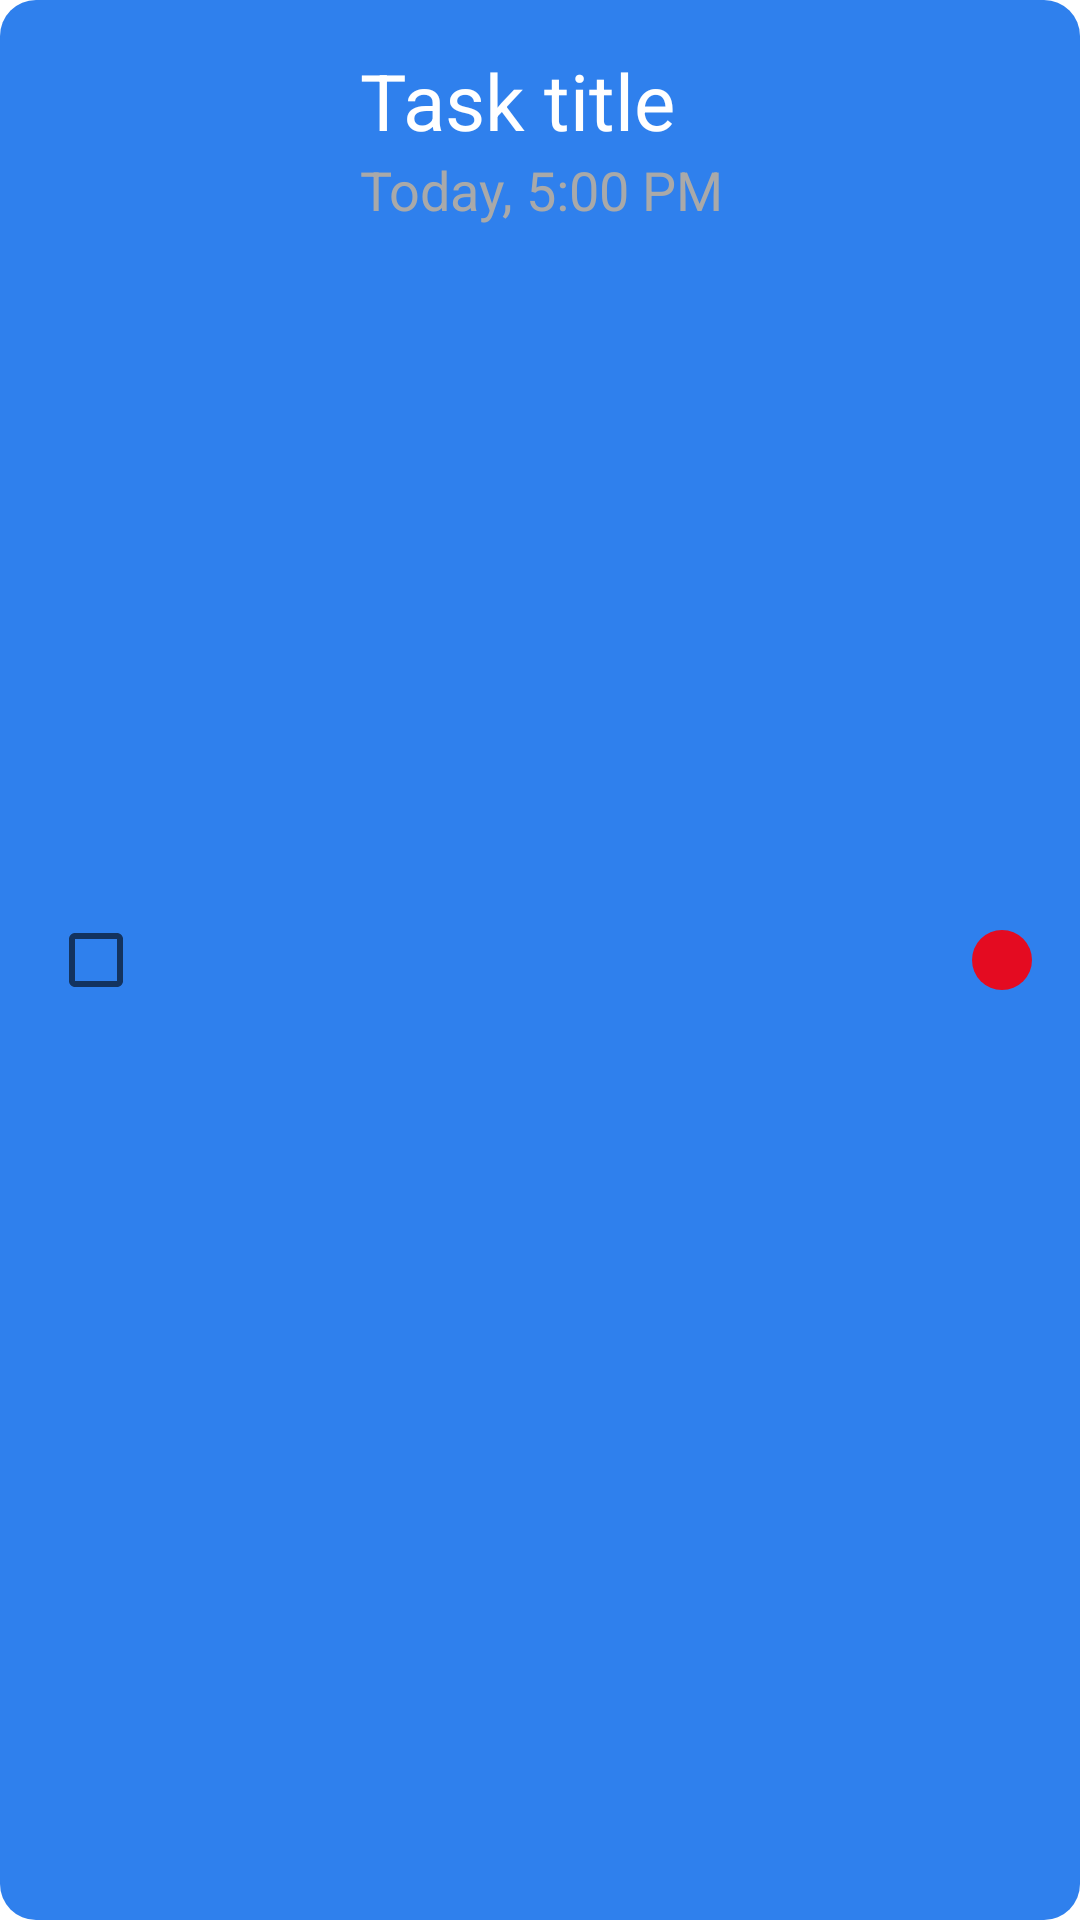

Here is an Android app screen rendered from its layout file. Give the layout XML and the strings, colors and styles it references.
<!-- AndroidManifest.xml: application theme Theme.Mvvmexample1 -->
<!-- res/layout/todo_list.xml -->
<?xml version="1.0" encoding="utf-8"?>
<LinearLayout xmlns:android="http://schemas.android.com/apk/res/android"
    android:layout_width="match_parent"
    android:layout_height="wrap_content"
    android:orientation="horizontal"
    android:padding="16dp"
    android:background="@drawable/bg_tag">

    <CheckBox
        android:id="@+id/toDo_check"
        android:layout_width="wrap_content"
        android:layout_gravity="center"
        android:layout_height="wrap_content"/>

    <LinearLayout
        android:layout_width="0dp"
        android:layout_weight="1"
        android:layout_height="wrap_content"
        android:orientation="vertical"
        android:paddingStart="56dp">

        <TextView
            android:id="@+id/todoTitle"
            android:text="Task title"
            android:textColor="@android:color/white"
            android:textSize="26sp"
            android:layout_width="wrap_content"
            android:layout_height="wrap_content"/>

        <TextView
            android:id="@+id/todoTime"
            android:text="Today, 5:00 PM"
            android:textColor="#A9A9A9"
            android:textSize="18sp"
            android:layout_width="wrap_content"
            android:layout_height="wrap_content"/>

    </LinearLayout>

    <TextView
        android:id="@+id/todoTag"
        android:layout_width="wrap_content"
        android:layout_height="wrap_content"
        android:text="Work"
        android:background="@drawable/bg_tag"
        android:textColor="@android:color/white"
        android:padding="6dp"
        android:layout_gravity="center_vertical"
        android:visibility="gone"/>

    <ImageView
        android:id="@+id/priorityDot"
        android:layout_width="20dp"
        android:layout_height="20dp"
        android:layout_marginStart="12dp"
        android:layout_gravity="center_vertical"
        android:background="@drawable/dot_circle" />


</LinearLayout>
<!-- resources referenced by this layout -->
<resources>
  <!-- drawable bg_tag (drawable) -->
  <?xml version="1.0" encoding="utf-8"?>
  <shape xmlns:android="http://schemas.android.com/apk/res/android"
      android:shape ="rectangle">
      <solid android:color="#2F80ED" /> 
      <corners android:radius="12dp" />
  
  </shape>
  <!-- drawable dot_circle (drawable) -->
  <?xml version="1.0" encoding="utf-8"?>
  <shape xmlns:android="http://schemas.android.com/apk/res/android"
      android:shape="oval">
      <solid android:color="#E40B21" /> 
  </shape>
  <style name="Theme.Mvvmexample1" parent="Theme.MaterialComponents.DayNight.DarkActionBar">
          
          <item name="colorPrimary">@color/purple_500</item>
          <item name="colorPrimaryVariant">@color/purple_700</item>
          <item name="colorOnPrimary">@color/white</item>
          
          <item name="colorSecondary">@color/teal_200</item>
          <item name="colorSecondaryVariant">@color/teal_700</item>
          <item name="colorOnSecondary">@color/black</item>
          
          <item name="android:statusBarColor">?attr/colorPrimaryVariant</item>
          
      </style>
  <color name="purple_500">#FF6200EE</color>
  <color name="purple_700">#FF3700B3</color>
  <color name="white">#FFFFFFFF</color>
  <color name="teal_200">#FF03DAC5</color>
  <color name="teal_700">#FF018786</color>
  <color name="black">#FF000000</color>
</resources>
